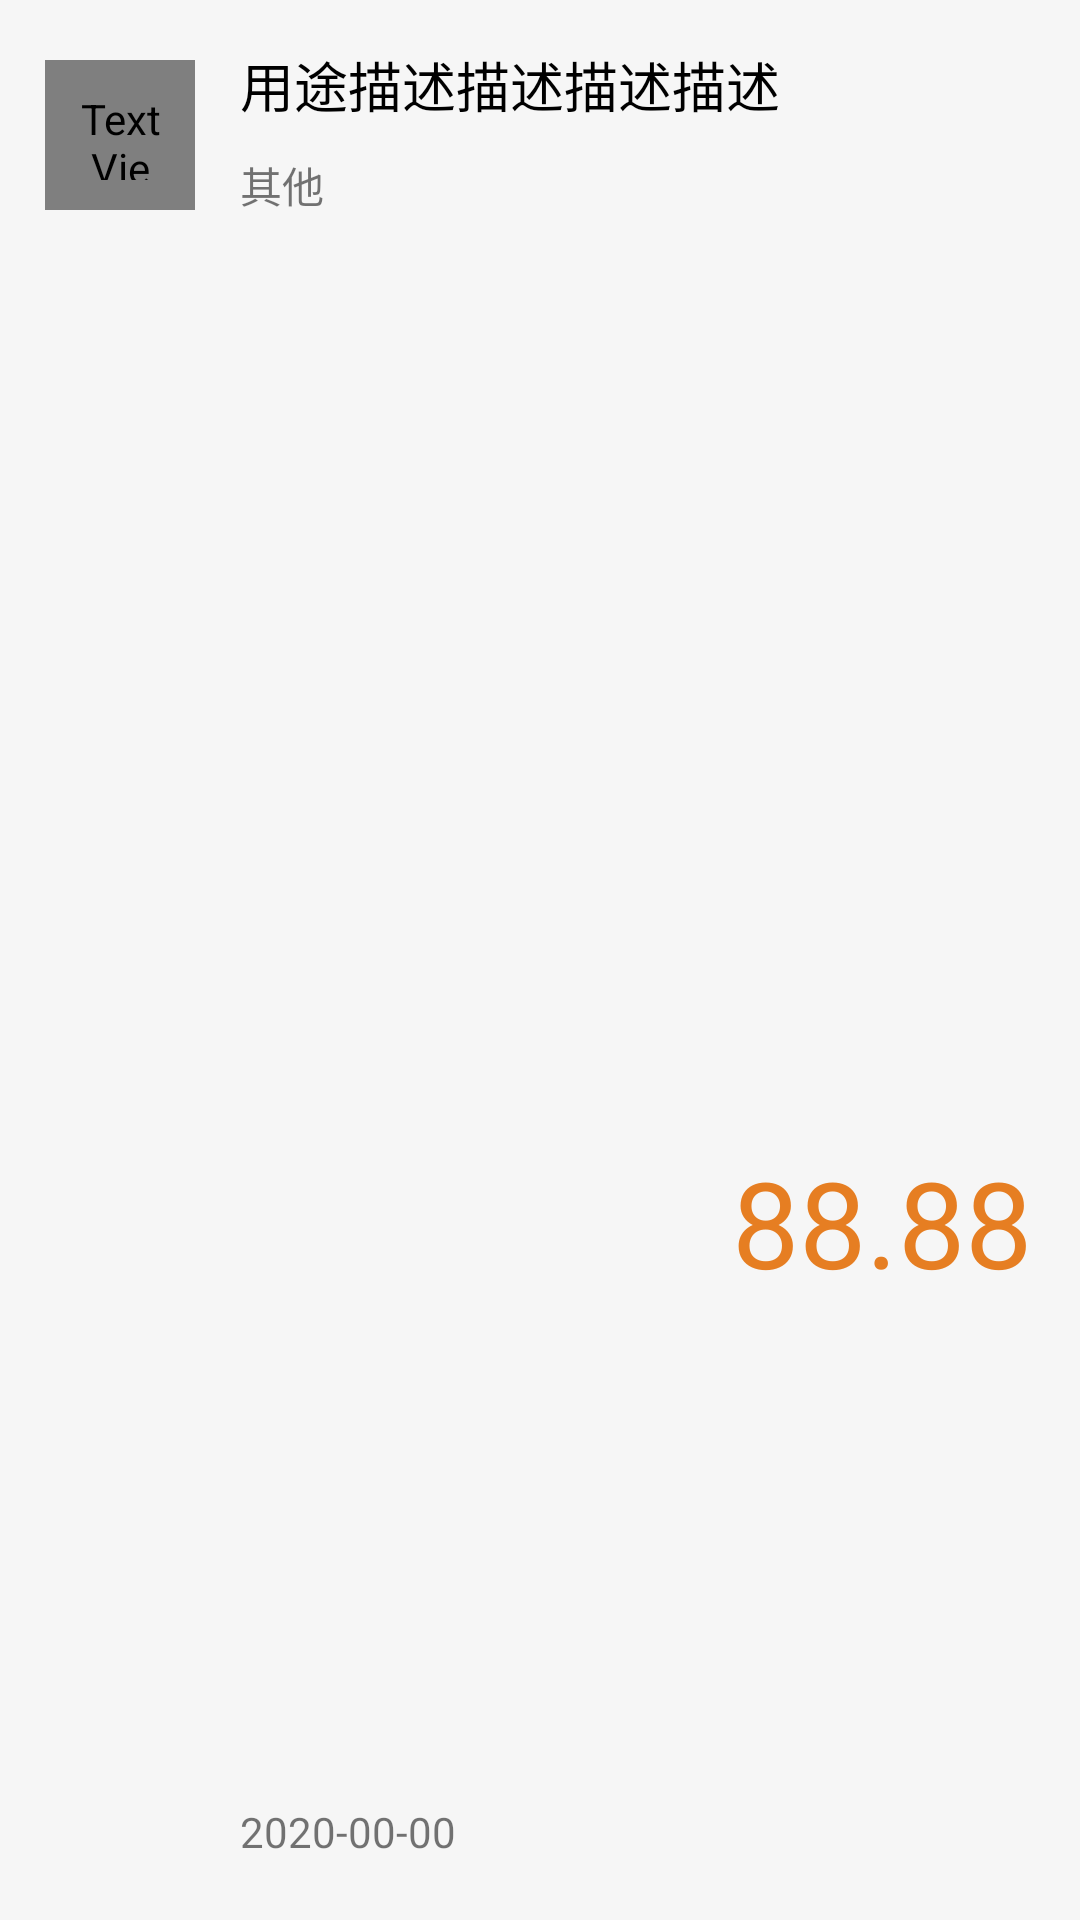

Android layout source for this screen:
<!-- AndroidManifest.xml: application theme AppTheme -->
<!-- res/layout/record_item.xml -->
<?xml version="1.0" encoding="utf-8"?>
<android.support.constraint.ConstraintLayout
    xmlns:android="http://schemas.android.com/apk/res/android"
    xmlns:app="http://schemas.android.com/apk/res-auto"
    xmlns:tools="http://schemas.android.com/tools"
    android:layout_width="match_parent"
    android:layout_height="wrap_content"
    android:longClickable="true"
    android:background="#f6f6f6"
    android:layout_marginBottom="3dp">

    <TextView
        android:id="@+id/record_icon_text"
        android:layout_width="50dp"
        android:layout_height="50dp"
        android:textAlignment="center"
        android:background="@drawable/record_class_button"
        android:fontFamily="@font/font_awesome"
        android:padding="10dp"
        android:text="@string/other"
        android:textColor="#ffffff"
        android:textSize="24sp"
        app:layout_constraintStart_toStartOf="parent"
        android:layout_marginTop="20dp"
        android:layout_marginStart="15dp"
        app:layout_constraintTop_toTopOf="parent"></TextView>

    <TextView
        android:id="@+id/record_usage_text"
        android:layout_width="wrap_content"
        android:layout_height="wrap_content"
        android:layout_margin="15dp"
        android:layout_marginStart="28dp"
        android:layout_marginTop="16dp"
        android:text="用途描述描述描述描述"
        android:textColor="#000000"
        android:textSize="18dp"
        app:layout_constraintStart_toEndOf="@+id/record_icon_text"
        app:layout_constraintTop_toTopOf="parent"></TextView>

    <TextView
        android:id="@+id/record_class_text"
        android:layout_width="wrap_content"
        android:layout_height="wrap_content"
        android:layout_marginTop="10dp"
        android:text="其他"
        app:layout_constraintStart_toStartOf="@+id/record_usage_text"
        app:layout_constraintTop_toBottomOf="@+id/record_usage_text"></TextView>

    <TextView
        android:id="@+id/record_date_text"
        android:layout_width="wrap_content"
        android:layout_height="wrap_content"
        android:layout_marginTop="8dp"
        android:layout_marginBottom="20dp"
        android:text="2020-00-00"
        app:layout_constraintBottom_toBottomOf="parent"
        app:layout_constraintStart_toStartOf="@+id/record_class_text"
        app:layout_constraintTop_toBottomOf="@+id/record_class_text"
        app:layout_constraintVertical_bias="1.0"></TextView>

    <TextView
        android:id="@+id/record_expense_text"
        android:layout_width="wrap_content"
        android:layout_height="wrap_content"
        android:layout_marginEnd="16dp"
        android:layout_marginBottom="15dp"
        android:text="88.88"
        android:textColor="@color/colorPrimaryDark"
        android:textSize="40sp"
        app:layout_constraintBottom_toBottomOf="parent"
        app:layout_constraintEnd_toEndOf="parent"
        app:layout_constraintTop_toTopOf="parent"
        app:layout_constraintVertical_bias="0.666"></TextView>

</android.support.constraint.ConstraintLayout>
<!-- resources referenced by this layout -->
<resources>
  <color name="colorPrimaryDark">#E67E22</color>
  <string name="other"></string>
  <style name="AppTheme" parent="Theme.AppCompat.Light.DarkActionBar">
          
          <item name="colorPrimary">@color/colorPrimary</item>
          <item name="colorPrimaryDark">@color/colorPrimaryDark</item>
          <item name="colorAccent">@color/colorAccent</item>
      </style>
  <color name="colorPrimary">#F1C40F</color>
  <color name="colorAccent">#F39C12</color>
</resources>
